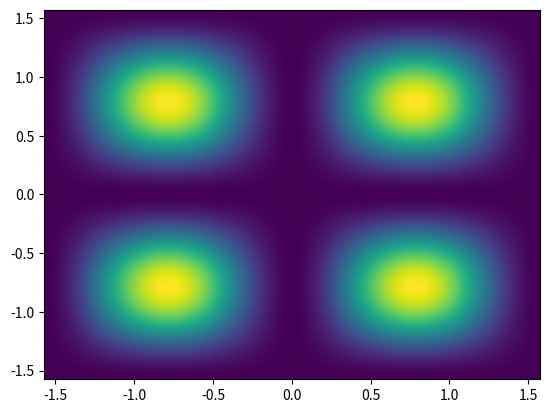

This chart was generated by the following Python code:
# Colormesh plot for amplitude of wave function for two dimensional potential well
nx=2
ny=2
import numpy as np
import matplotlib.pyplot as plt
x=np.linspace(-1*np.pi/2, 1*np.pi/2,500)
y=np.linspace(-1*np.pi/2, 1*np.pi/2,500)
x,y=np.meshgrid(x,y)
z=np.sin(nx*x)**2*np.sin(ny*y)**2 # amplitude of wavefunction for two dimensional box
plt.pcolormesh(x,y,z)
plt.show()
